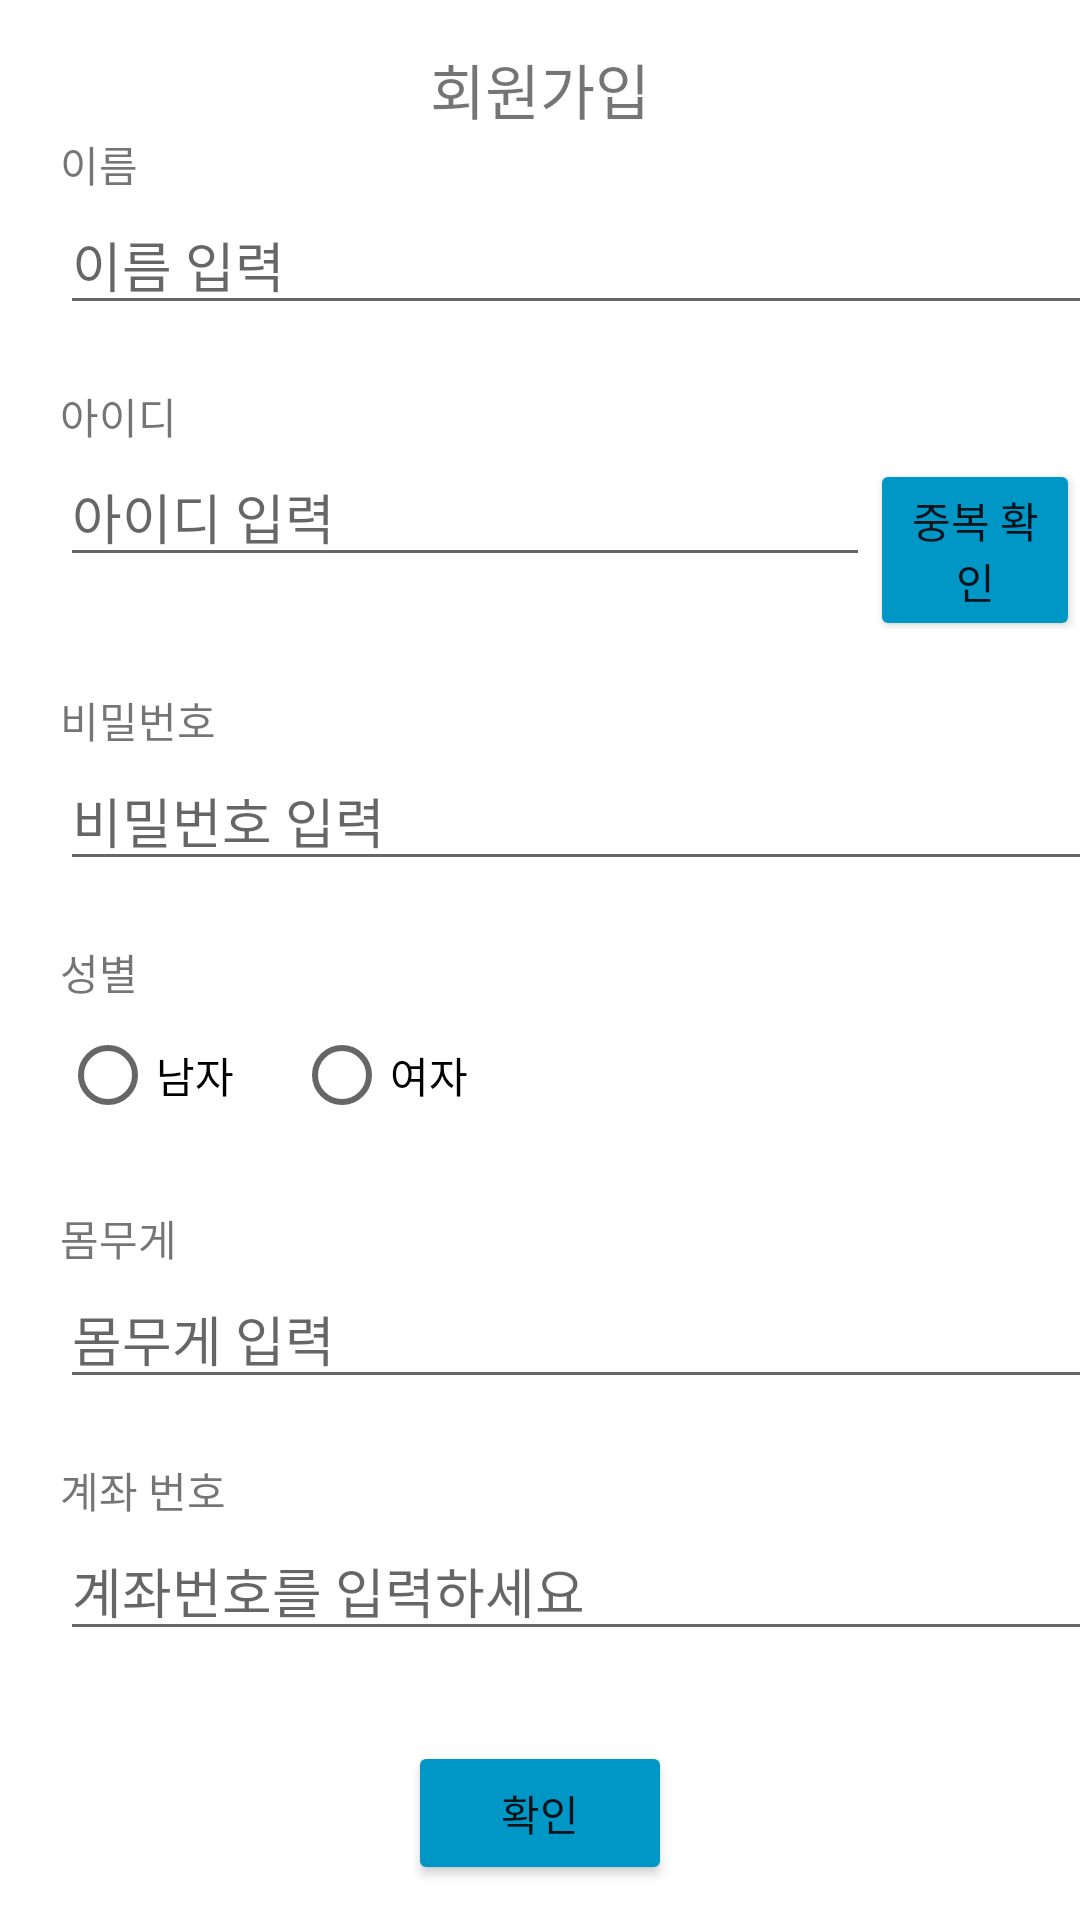

Reconstruct the res/layout file that produces this screen, plus the resources it refers to.
<!-- AndroidManifest.xml: application theme Theme.TodayDrink -->
<!-- res/layout/activity_register.xml -->
<?xml version="1.0" encoding="utf-8"?>
<LinearLayout
    xmlns:android="http://schemas.android.com/apk/res/android"
    android:layout_width="match_parent"
    android:layout_height="match_parent"
    android:orientation="vertical">

    <TextView
        android:layout_width="wrap_content"
        android:layout_height="wrap_content"
        android:text="회원가입"
        android:textSize="20dp"
        android:layout_marginTop="15dp"
        android:layout_gravity="center_horizontal"/>

    <TextView
        android:layout_width="wrap_content"
        android:layout_height="wrap_content"
        android:layout_marginLeft="20dp"
        android:text="이름" />

    <EditText
        android:id="@+id/state1_edit"
        android:layout_width="350dp"
        android:layout_height="wrap_content"
        android:layout_marginLeft="20dp"
        android:ems="10"
        android:hint="이름 입력"
        android:inputType="textPersonName" />

    <TextView
        android:layout_width="wrap_content"
        android:layout_height="wrap_content"
        android:layout_marginLeft="20dp"
        android:layout_marginTop="20dp"
        android:text="아이디" />

    <LinearLayout
        android:layout_width="wrap_content"
        android:layout_height="wrap_content">

        <EditText
            android:id="@+id/state2_edit"
            android:layout_width="270dp"
            android:layout_height="wrap_content"
            android:layout_marginLeft="20dp"
            android:hint="아이디 입력" />

        <Button
            android:id="@+id/overlap_btn"
            android:layout_width="wrap_content"
            android:layout_height="wrap_content"
            android:text="중복 확인"
            android:backgroundTint="@color/blue1"/>
    </LinearLayout>

    <TextView
        android:layout_width="wrap_content"
        android:layout_height="wrap_content"
        android:layout_marginTop="20dp"
        android:layout_marginLeft="20dp"
        android:text="비밀번호"/>

    <EditText
        android:id="@+id/state3_edit"
        android:layout_width="350dp"
        android:layout_height="wrap_content"
        android:layout_marginLeft="20dp"
        android:hint="비밀번호 입력"
        android:inputType="textPassword"/>

    <TextView
        android:layout_width="wrap_content"
        android:layout_height="wrap_content"
        android:layout_marginLeft="20dp"
        android:layout_marginTop="20dp"
        android:text="성별" />

    <RadioGroup
        android:id="@+id/gender_group"
        android:layout_width="wrap_content"
        android:layout_height="wrap_content"
        android:layout_marginLeft="20dp"
        android:orientation="horizontal">

        <RadioButton
            android:id="@+id/man_radio"
            android:layout_width="match_parent"
            android:layout_height="wrap_content"
            android:text="남자" />

        <RadioButton
            android:id="@+id/woman_radio"
            android:layout_width="match_parent"
            android:layout_height="wrap_content"
            android:layout_marginLeft="20dp"
            android:text="여자" />
    </RadioGroup>

    <TextView
        android:layout_width="wrap_content"
        android:layout_height="wrap_content"
        android:layout_marginTop="20dp"
        android:layout_marginLeft="20dp"
        android:text="몸무게"/>

    <EditText
        android:id="@+id/state4_edit"
        android:layout_width="350dp"
        android:layout_height="wrap_content"
        android:layout_marginLeft="20dp"
        android:hint="몸무게 입력" />

    <TextView
        android:layout_width="wrap_content"
        android:layout_height="wrap_content"
        android:layout_marginTop="20dp"
        android:layout_marginLeft="20dp"
        android:text="계좌 번호"/>

    <EditText
        android:id="@+id/account_edit"
        android:layout_width="350dp"
        android:layout_height="wrap_content"
        android:layout_marginLeft="20dp"
        android:hint="계좌번호를 입력하세요" />

    <Button
        android:id="@+id/nextInput_btn"
        android:layout_width="wrap_content"
        android:layout_height="wrap_content"
        android:layout_gravity="center"
        android:layout_marginTop="30dp"
        android:backgroundTint="@color/blue1"
        android:text="확인" />


</LinearLayout>
<!-- resources referenced by this layout -->
<resources>
  <color name="blue1">#0096c6</color>
  <style name="Theme.TodayDrink" parent="Theme.MaterialComponents.DayNight.DarkActionBar">
          
          <item name="colorPrimary">@color/purple_500</item>
          <item name="colorPrimaryVariant">@color/purple_700</item>
          <item name="colorOnPrimary">@color/white</item>
          
          <item name="colorSecondary">@color/teal_200</item>
          <item name="colorSecondaryVariant">@color/teal_700</item>
          <item name="colorOnSecondary">@color/black</item>
          
          <item name="android:statusBarColor">?attr/colorPrimaryVariant</item>
          
          <item name="windowNoTitle">true</item>
          <item name="android:windowFullscreen">true</item>
      </style>
  <color name="purple_500">#FF6200EE</color>
  <color name="purple_700">#FF3700B3</color>
  <color name="white">#FFFFFFFF</color>
  <color name="teal_200">#FF03DAC5</color>
  <color name="teal_700">#FF018786</color>
  <color name="black">#FF000000</color>
</resources>
